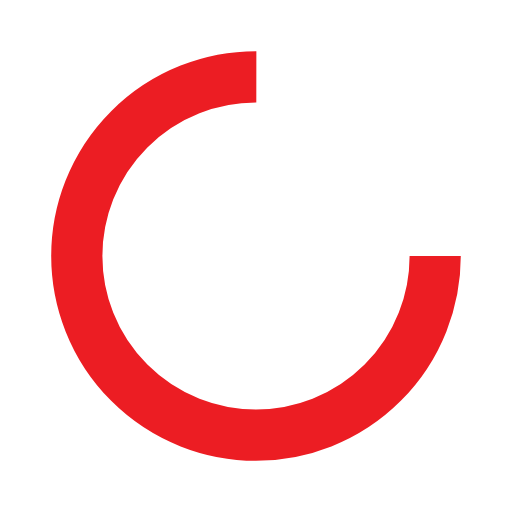
t = 0.00 s
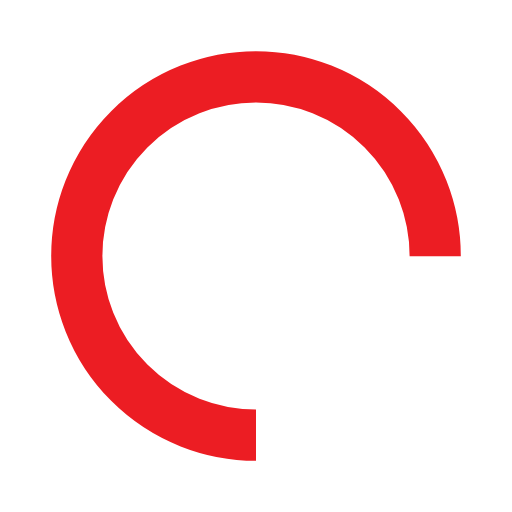
t = 0.25 s
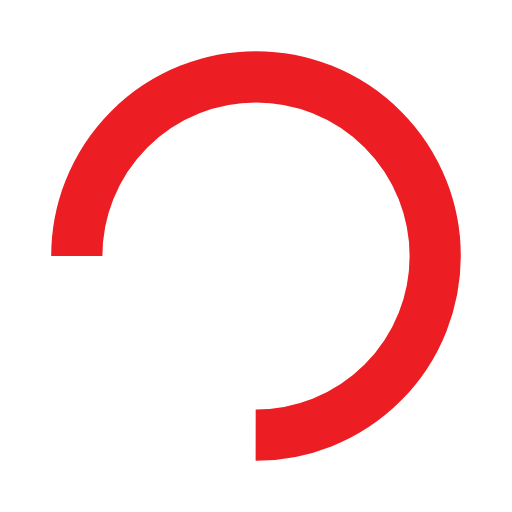
t = 0.50 s
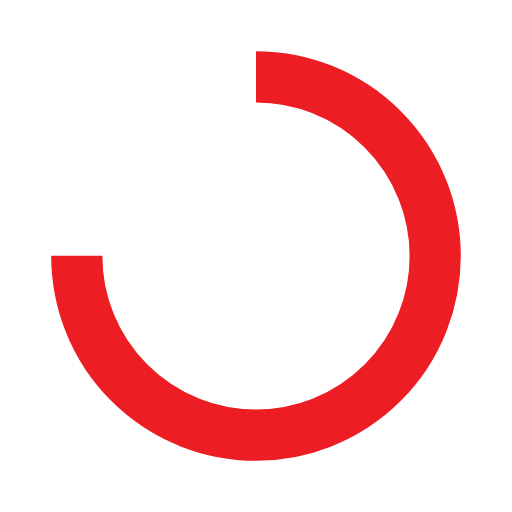
t = 0.75 s

The animated SVG that drew these frames (rendered in a browser with its animation timeline set to each time). Animation: 1 SMIL element (animateTransform=1); one cycle of 1.00 s, repeats indefinitely.

<?xml version="1.0" encoding="utf-8"?>
<svg xmlns="http://www.w3.org/2000/svg" xmlns:xlink="http://www.w3.org/1999/xlink" style="margin: auto; background: rgb(255, 255, 255); display: block; shape-rendering: auto;" width="150px" height="150px" viewBox="0 0 100 100" preserveAspectRatio="xMidYMid">
<circle cx="50" cy="50" fill="none" stroke="#ec1d23" stroke-width="10" r="35" stroke-dasharray="164.93361431346415 56.97787143782138">
  <animateTransform attributeName="transform" type="rotate" repeatCount="indefinite" dur="1s" values="0 50 50;360 50 50" keyTimes="0;1"></animateTransform>
</circle>
<!-- [ldio] generated by https://loading.io/ --></svg>